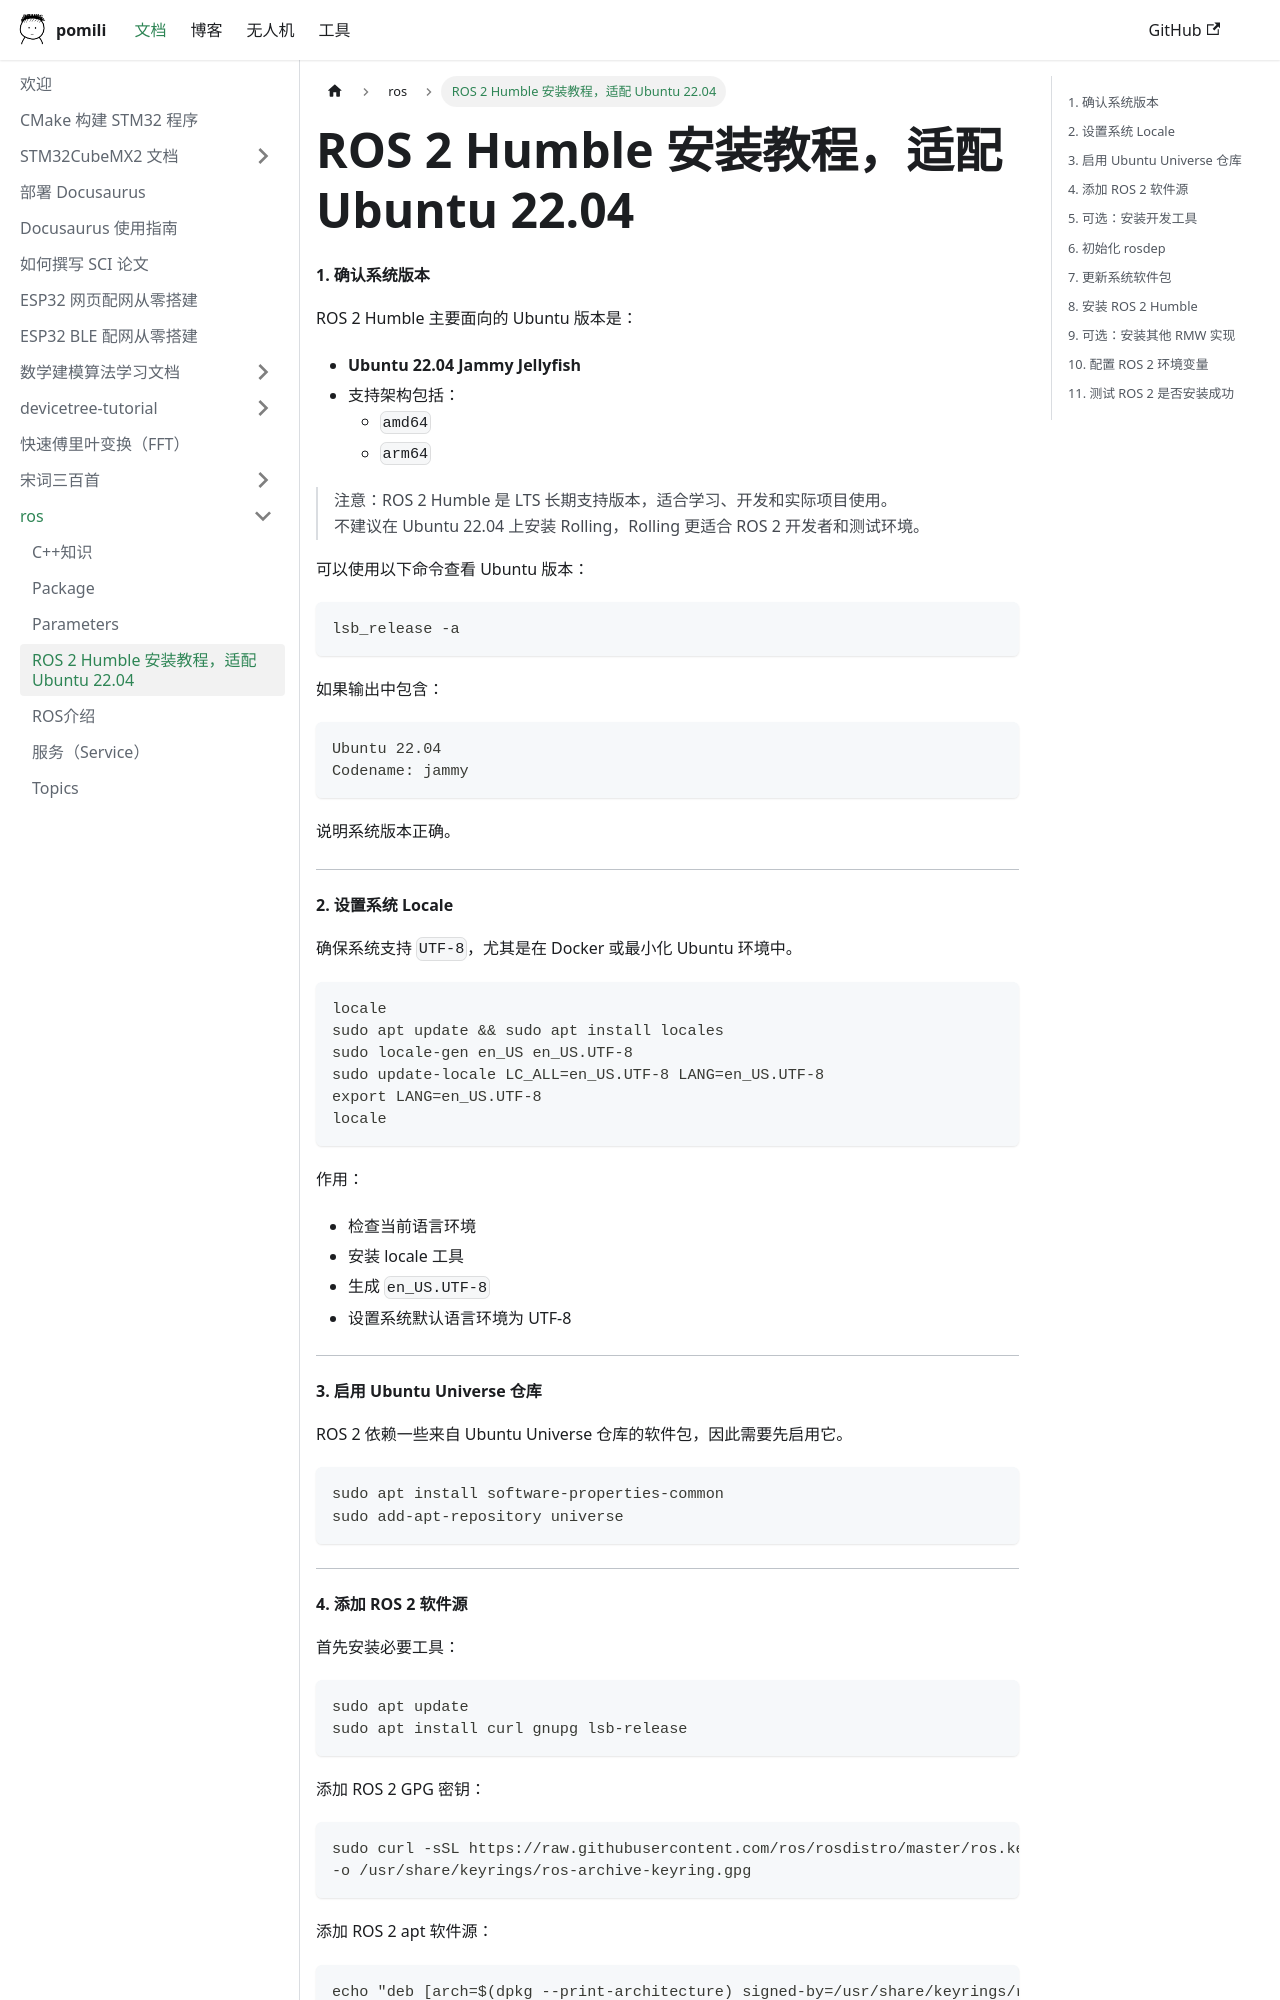

repository: pomili/docs-site · page: en/docs/ros/ROS2安装/index.html · generator: docusaurus

# ROS 2 Humble 安装教程，适配 Ubuntu 22.04

#### 1. 确认系统版本

ROS 2 Humble 主要面向的 Ubuntu 版本是：

- **Ubuntu 22.04 Jammy Jellyfish**
- 支持架构包括：
  - `amd64`
  - `arm64`

> 注意：ROS 2 Humble 是 LTS 长期支持版本，适合学习、开发和实际项目使用。  
> 不建议在 Ubuntu 22.04 上安装 Rolling，Rolling 更适合 ROS 2 开发者和测试环境。

可以使用以下命令查看 Ubuntu 版本：

```bash
lsb_release -a
```

如果输出中包含：

```bash
Ubuntu 22.04
Codename: jammy
```

说明系统版本正确。

---

#### 2. 设置系统 Locale

确保系统支持 `UTF-8`，尤其是在 Docker 或最小化 Ubuntu 环境中。

```bash
locale
sudo apt update && sudo apt install locales
sudo locale-gen en_US en_US.UTF-8
sudo update-locale LC_ALL=en_US.UTF-8 LANG=en_US.UTF-8
export LANG=en_US.UTF-8
locale
```

作用：

- 检查当前语言环境
- 安装 locale 工具
- 生成 `en_US.UTF-8`
- 设置系统默认语言环境为 UTF-8

---

#### 3. 启用 Ubuntu Universe 仓库

ROS 2 依赖一些来自 Ubuntu Universe 仓库的软件包，因此需要先启用它。

```bash
sudo apt install software-properties-common
sudo add-apt-repository universe
```

---
